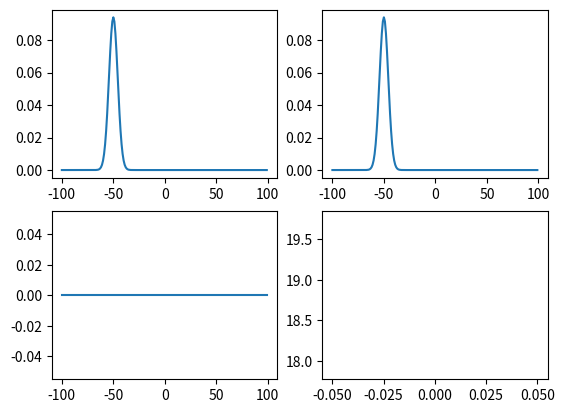

The matplotlib source for this figure:
# -*- coding: utf-8 -*-
"""
Created on Thu Nov 14 15:21:31 2024

[redacted]
"""

import numpy as np
from scipy.fftpack import fft, ifft
from scipy import stats 
import matplotlib.pyplot as plt
import matplotlib.animation as animation

D=1 #dimension
M = 1000  # large value
T = 1  #time
L = 60  #length
N = 200 # number of points in each direction of D-dimensional lattice  # if wavefunction is given: N = (wave.shape)[0]    # \\ [0] is arbitrary because quadratic matrix
A = L/N  # spacing between lattice points   # assumption: A is input | can also be variant of L=N*a  

R = L*3/10  # length from zero-point to potential-valleys 
Mass = .475   # mass of point particle
W = 1 # frequency
H_BAR = 1#!!! actually: 6.62607015*10**(-34)    # J*s

mu = (Mass*W*R**2)/H_BAR
epsilon = A/R
tau = W*T/M   # time step


FRAMES = 200    # number of frames in final animation
FPS = int(FRAMES/T)     # number of frames per second if given time T is real time in seconds
#FPS = 23




def gaussian_1D(mean,sigma): 
    x_data = np.arange(-int(N/2), int(N/2)) 
    y_data = stats.norm.pdf(x_data, mean, sigma)*np.exp(-5j*x_data) 
    return x_data, y_data 

def inner_product(func1, func2):
    """calculates the inner product of two arrays"""
    return np.sum(np.multiply(np.conjugate(func1),func2))


def normalize(func):
    """normalizes input function"""
    return func*1/np.sqrt(inner_product(func,func))

def potential(func):
    """defines the potential"""
    V = np.zeros(func.shape)
    for n, _ in np.ndenumerate(func):
        index_arr = np.array(n)
        V[n]=mu/8*(epsilon**2*np.dot(index_arr-int(N/2),index_arr-int(N/2))-1)**2
    return V

def laplace(func):
    """calculating the laplacian of ndarray"""
    lap = -2*D*func
    for j in range(D):
        lap += (np.roll(func, -1, axis=j)
                +np.roll(func, 1, axis=j))
    return lap


def kinetic_hamilton(func):
    """calculating the free hamiltonian"""
    return -1/(2*mu*epsilon**2)*laplace(func)


def hamilton(func):
    """calculating the hamiltonian for double harmonic well"""
    return -1/(2*mu*epsilon**2)*laplace(func)+np.multiply(V,func)


def so_integrator(func,M):
    """solves the time dependent schrödinger equation for a given wavefunction with the second-order integrator"""
    start = func
    for m in np.arange(0,M):
        iteration = start - 1j*tau*hamilton(start) - 1/2*tau**2*hamilton(hamilton(start))
        start = iteration
    return iteration

def Exponential_potential(psi_in, time_step):
    shape = np.shape(psi_in)
    squares = np.zeros(shape, dtype=complex)
    for index, value in np.ndenumerate(psi_in):
        squares[index] = np.dot(np.array(index)-int(N/2) , np.array(index)-int(N/2))
    potential_term = mu/8 * (epsilon**2 * squares - 1)**2
    psi_out = np.exp(-1j*time_step/2 * potential_term)
    psi_out = np.multiply(psi_out, psi_in)
    return psi_out


def Exponential_kinetic(psi_in, time_step):
    shape = np.shape(psi_in)
    eigenvalues = np.zeros(shape)
    D = len(shape)
    for index, value in np.ndenumerate(psi_in):
        for i in range(D):
            eigenvalues[index] += 2/(mu*epsilon**2)*(np.sin(np.pi/N*index[i]))**2
    psi_out = np.multiply(np.exp(-1j*time_step * eigenvalues), psi_in)
    return psi_out

def st_integrator(psi_in,M):
    for i in range(M):
        psi_out = Exponential_potential(psi_in, tau)
        psi_out = fft(psi_out)
        psi_out = Exponential_kinetic(psi_out, tau)
        psi_out = ifft(psi_out)
        psi_out = Exponential_potential(psi_out,tau)
        psi_in = psi_out
    return psi_out


def rel():
    global M, tau
    M_save = M
    tau_save = tau
    taus = []
    E_so = []
    E_st = []
    norm_so = []
    avg_diff = []
    for m in range(100)[1:]:
        M = 10*m
        tau = W*T/M
        so = so_integrator(Psi, M)
        st = st_integrator(Psi, M)
        taus.append(tau)
        E_so.append(inner_product(so, hamilton(so)))
        E_st.append(inner_product(st, hamilton(st)))
        norm_so.append(inner_product(so, so))
        avg_diff.append(np.average(np.abs(so-st)))
        print(M)
    M = M_save
    tau = tau_save
    
    figure, axs = plt.subplots(2,2)
    axs[0,0].plot(taus, np.array(E_so), label="E_so")#/np.array(norm_so)
    axs[0,0].plot(taus, E_st, label="E_st")
    axs[0,1].plot(taus, E_st, label="E_st")
    axs[1,0].plot(taus, norm_so, label="norm")
    axs[1,1].plot(taus, avg_diff, label="avg_diff")
    axs[0,0].legend()
    axs[0,1].legend()
    axs[1,0].legend()
    axs[1,1].legend()
    plt.show()
    return taus, E_so, E_st, norm_so, avg_diff


n, Psi=gaussian_1D(-int(N/4),int(N/32))
Psi = normalize(Psi)
V = potential(Psi)


#taus, E_so, E_st, norm_so, avg_diff = rel()  #




"""
Psit_so = so_integrator(Psi, M)
Psit_st = st_integrator(Psi, M)
plt.plot(n*epsilon, Psi/(np.sqrt(epsilon)))
plt.plot(n*epsilon, V)
plt.plot(n*epsilon, Psit_so/(np.sqrt(epsilon)))
plt.plot(n*epsilon, Psit_st/(np.sqrt(epsilon)))
plt.show()
"""
fig, ax = plt.subplots(2,2)

line = ax[0, 0].plot(n, np.abs(Psi)**2)[0]
line2 = ax[0, 1].plot(n,np.abs(Psi)**2)[0]
line3 = ax[1, 0].plot(n, np.abs(Psi)**2*0)[0]
line4 = ax[1, 1].plot(0,inner_product(Psi, hamilton(Psi)))[0]


t = 0
running1 = Psi
running2 = Psi
running3 = Psi*0
running_t = [0]
running_E_so = [inner_product(Psi, hamilton(Psi))]
def update(frame):
    global running1, running2, running3, running_t, running_E_so, t
    t += 1
    running1 = so_integrator(running1, 10)
    running2 = st_integrator(running2, 10)
    running3 = np.abs(running1-running2)
    running_t.append(t*tau)
    running_E_so.append(np.array(inner_product(running1,hamilton(running1)))/np.array(inner_product(running1, running1)))
    
    line.set_ydata(np.abs(running1)**2)
    line2.set_ydata(np.abs(running2)**2)
    line3.set_ydata(np.abs(running1-running2)**2)
    line4.set_xdata(running_t)
    line4.set_ydata(running_E_so)
    ax[1,1].set(xlim=[0, 1.1*running_t[-1]], ylim=[0.9*running_E_so[0], 1.1*running_E_so[-1]])
    return (line)

ani = animation.FuncAnimation(fig=fig, func=update, frames=100, interval=50)
plt.show()






















